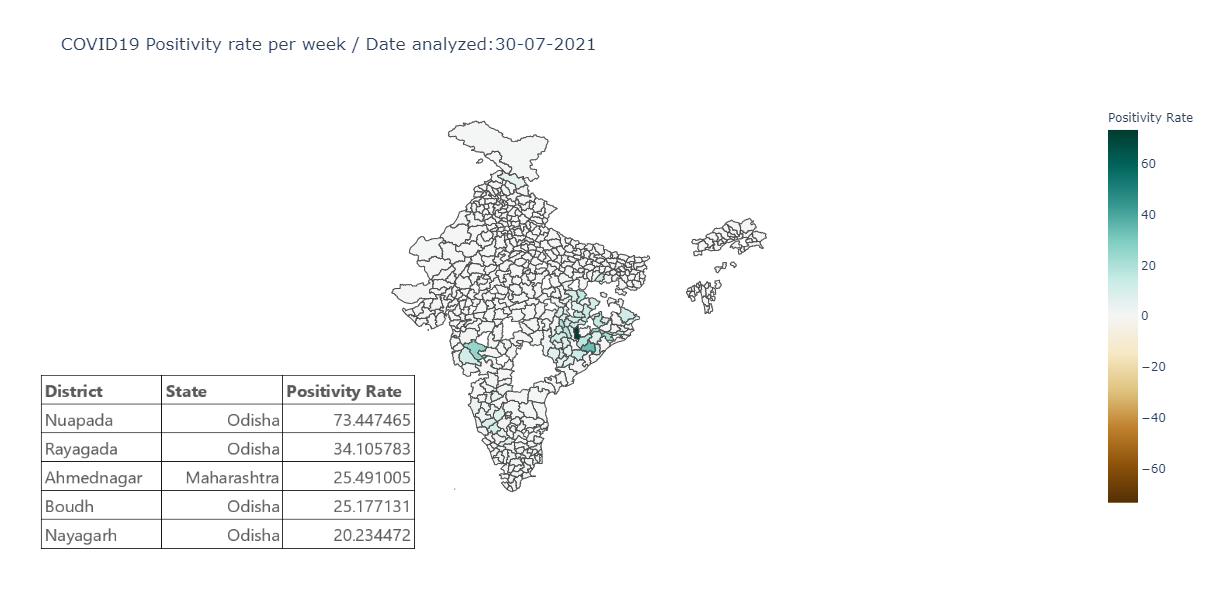

The file beside this chart, header and first rows:
	District	State	total_confirmed	total_tested	PositivityRate
0	Agra	Uttar Pradesh	180056	3439527	0.05235
1	Ahmedabad	Gujarat	1665581	17895444	0.09307
2	Ahmednagar	Maharashtra	1976547	77539	25.49
3	Ajmer	Rajasthan	263889	1828505	0.1443
4	Aligarh	Uttar Pradesh	148934	3379775	0.04407
5	Almora	Uttarakhand	84674	591101	0.1432
6	Alwar	Rajasthan	417470	2043153	0.2043
7	Ambala	Haryana	210630	1442021	0.1461
8	Ambedkar Nagar	Uttar Pradesh	35193	862057	0.04082
9	Amethi	Uttar Pradesh	69699	1869098	0.03729
10	Amreli	Gujarat	75571	1485855	0.05086
11	Amritsar	Punjab	329322	624589	0.5273
12	Amroha	Uttar Pradesh	116258	1778266	0.06538
13	Anand	Gujarat	67279	1202957	0.05593
14	Anantapur	Andhra Pradesh	1092464	5509595	0.1983
15	Angul	Odisha	296113	1210111	0.2447
16	Anjaw	Arunachal Pradesh	6411	19915	0.3219
17	Anuppur	Madhya Pradesh	64603	23968	2.695
18	Araria	Bihar	104564	1534547	0.06814
19	Aravalli	Gujarat	36281	855274	0.04242
20	Ariyalur	Tamil Nadu	109775	127995	0.8577
21	Arwal	Bihar	51566	711368	0.07249
22	Ashoknagar	Madhya Pradesh	25690	390544	0.06578
23	Auraiya	Uttar Pradesh	70538	749553	0.09411
24	Aurangabad	Bihar	139888	2884049	0.0485
25	Aurangabad	Maharashtra	1076426	82600	13.03
26	Ayodhya	Uttar Pradesh	118347	2637145	0.04488
27	Azamgarh	Uttar Pradesh	125217	87318	1.434
28	Bagalkote	Karnataka	245576	348957	0.7037
29	Bageshwar	Uttarakhand	39781	389382	0.1022
30	Baghpat	Uttar Pradesh	63866	2290344	0.02788
31	Bahraich	Uttar Pradesh	80793	2157575	0.03745
32	Balaghat	Madhya Pradesh	63619	67578	0.9414
33	Balangir	Odisha	162036	615069	0.2634
34	Balasore	Odisha	263445	68901	3.824
35	Ballari	Karnataka	681622	2816849	0.242
36	Ballia	Uttar Pradesh	151231	1871940	0.08079
37	Balod	Chhattisgarh	190601	19243	9.905
38	Baloda Bazar	Chhattisgarh	299972	26712	11.23
39	Balrampur	Chhattisgarh	141693	150367	0.9423
40	Balrampur	Uttar Pradesh	52384	1933659	0.02709
41	Bametara	Chhattisgarh	139568	21791	6.405
42	Banaskantha	Gujarat	95405	1529689	0.06237
43	Banda	Uttar Pradesh	76879	2122295	0.03622
44	Banka	Bihar	51607	2553432	0.02021
45	Banswara	Rajasthan	70014	341467	0.205
46	Barabanki	Uttar Pradesh	138765	1031954	0.1345
47	Baran	Rajasthan	83944	323176	0.2597
48	Bareilly	Uttar Pradesh	307746	3256463	0.0945
49	Barmer	Rajasthan	108802	797076	0.1365
50	Barnala	Punjab	41312	444129	0.09302
51	Barwani	Madhya Pradesh	58519	291116	0.201
52	Bastar	Chhattisgarh	145159	31654	4.586
53	Basti	Uttar Pradesh	81984	2075990	0.03949
54	Bathinda	Punjab	290473	829423	0.3502
55	Beed	Maharashtra	681929	780416	0.8738
56	Begusarai	Bihar	190013	1495690	0.127
57	Belagavi	Karnataka	546207	2775955	0.1968
58	Bengaluru Rural	Karnataka	425816	1681939	0.2532
59	Bengaluru Urban	Karnataka	8579472	48187216	0.178
... 474 more rows
